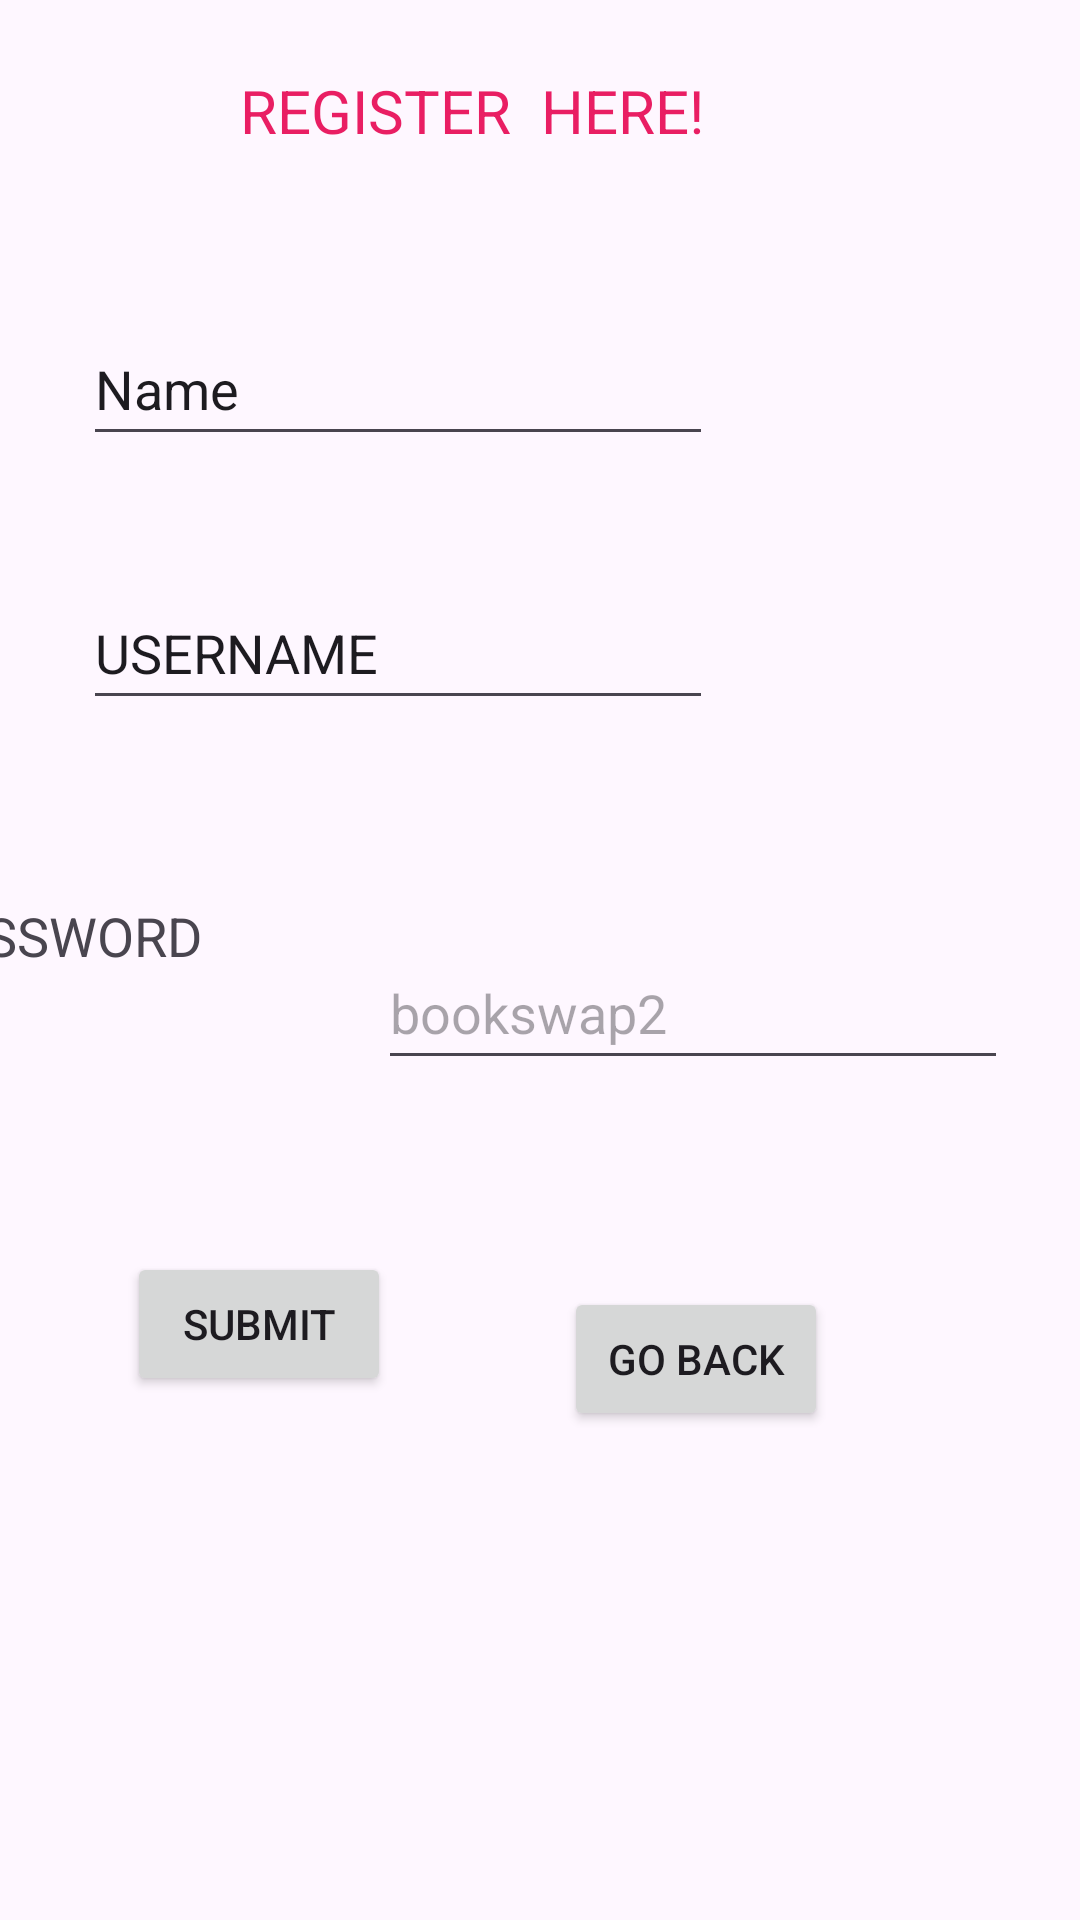

Layout XML and referenced resources for this Android screen:
<!-- AndroidManifest.xml: application theme Theme.Bookswap2 -->
<!-- res/layout/activity_register.xml -->
<?xml version="1.0" encoding="utf-8"?>
<androidx.constraintlayout.widget.ConstraintLayout xmlns:android="http://schemas.android.com/apk/res/android"
    xmlns:app="http://schemas.android.com/apk/res-auto"
    xmlns:tools="http://schemas.android.com/tools"
    android:id="@+id/main"
    android:layout_width="match_parent"
    android:layout_height="match_parent"
    tools:context=".register_activity">

    <EditText
        android:id="@+id/nameTextText"
        android:layout_width="wrap_content"
        android:layout_height="wrap_content"
        android:layout_marginTop="104dp"
        android:ems="10"
        android:inputType="text"
        android:minHeight="48dp"
        android:text="Name"
        app:layout_constraintEnd_toEndOf="parent"
        app:layout_constraintHorizontal_bias="0.184"
        app:layout_constraintStart_toStartOf="parent"
        app:layout_constraintTop_toTopOf="parent" />

    <TextView
        android:id="@+id/textView3"
        android:layout_width="165dp"
        android:layout_height="43dp"
        android:text="REGISTER  HERE!"
        android:textColor="#E91E63"
        android:textSize="20sp"
        app:layout_constraintBottom_toTopOf="@+id/nameTextText"
        app:layout_constraintEnd_toEndOf="parent"
        app:layout_constraintHorizontal_bias="0.41"
        app:layout_constraintStart_toStartOf="parent"
        app:layout_constraintTop_toTopOf="parent"
        app:layout_constraintVertical_bias="0.385" />

    <EditText
        android:id="@+id/usernameTextText"
        android:layout_width="wrap_content"
        android:layout_height="wrap_content"
        android:layout_marginTop="40dp"
        android:ems="10"
        android:inputType="text"
        android:minHeight="48dp"
        android:text="USERNAME"
        app:layout_constraintEnd_toEndOf="parent"
        app:layout_constraintHorizontal_bias="0.184"
        app:layout_constraintStart_toStartOf="parent"
        app:layout_constraintTop_toBottomOf="@+id/nameTextText" />

    <EditText
        android:id="@+id/passwordTextText"
        android:layout_width="wrap_content"
        android:layout_height="wrap_content"
        android:layout_marginTop="72dp"
        android:layout_marginEnd="24dp"
        android:ems="10"
        android:hint="@string/app_name"
        android:inputType="textPassword"
        android:minHeight="48dp"
        app:layout_constraintEnd_toEndOf="parent"
        app:layout_constraintTop_toBottomOf="@+id/usernameTextText" />

    <TextView
        android:id="@+id/textView4"
        android:layout_width="153dp"
        android:layout_height="41dp"
        android:text="PASSWORD"
        android:textSize="18sp"
        app:layout_constraintBottom_toBottomOf="parent"
        app:layout_constraintEnd_toStartOf="@+id/passwordTextText"
        app:layout_constraintHorizontal_bias="1.0"
        app:layout_constraintStart_toStartOf="parent"
        app:layout_constraintTop_toBottomOf="@+id/usernameTextText"
        app:layout_constraintVertical_bias="0.166" />

    <Button
        android:id="@+id/submitbutton"
        android:layout_width="wrap_content"
        android:layout_height="wrap_content"
        android:onClick="adduser"
        android:text="SUBMIT"
        app:layout_constraintBottom_toBottomOf="parent"
        app:layout_constraintEnd_toStartOf="@+id/gobackbutton"
        app:layout_constraintHorizontal_bias="0.424"
        app:layout_constraintStart_toStartOf="parent"
        app:layout_constraintTop_toBottomOf="@+id/textView4"
        app:layout_constraintVertical_bias="0.305" />

    <Button
        android:id="@+id/gobackbutton"
        android:layout_width="wrap_content"
        android:layout_height="wrap_content"
        android:layout_marginEnd="84dp"
        android:onClick="backtohome"
        android:text="GO BACK"
        app:layout_constraintBottom_toBottomOf="parent"
        app:layout_constraintEnd_toEndOf="parent"
        app:layout_constraintTop_toBottomOf="@+id/passwordTextText"
        app:layout_constraintVertical_bias="0.297" />
</androidx.constraintlayout.widget.ConstraintLayout>
<!-- resources referenced by this layout -->
<resources>
  <string name="app_name">bookswap2</string>
  <style name="Theme.Bookswap2" parent="Base.Theme.Bookswap2" />
  <style name="Base.Theme.Bookswap2" parent="Theme.Material3.DayNight.NoActionBar">
          
          
      </style>
</resources>
